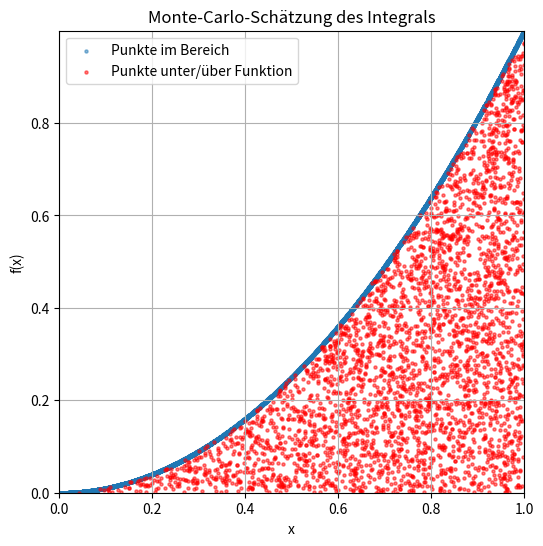

Write Python code to recreate this figure.
import numpy as np
import matplotlib.pyplot as plt

# Definiere Grenzen des Integrationsintervalls [a, b]
a, b = 0, 1

# Definiere die Funktion f(x), die Sie integrieren möchten
def f(x):
    return x**2

# Anzahl der zufälligen Punkte
num_points = 10000

# Zufällige x-Werte im Integrationsintervall generieren
x_values = np.random.uniform(a, b, num_points)

# Zufällige y-Werte zwischen 0 und max(f(x)) generieren
max_function_value = np.max(f(x_values))
y_values = np.random.uniform(0, max_function_value, num_points)

# Berechnen der Funktionswerte für die zufälligen x-Werte
function_values = f(x_values)

# Punkte zählen, die zwischen 0 und f(x) oder zwischen f(x) und 0 liegen
points_under_function = ((y_values >= 0) & (y_values <= function_values)) | ((y_values <= 0) & (y_values >= function_values))

# Schätzen Sie das Integral
integral_estimate = (b - a) * max_function_value * np.sum(points_under_function) / num_points

# Das geschätzte Integral ausgeben
print("Geschätztes Integral:", integral_estimate)

# Grafische Darstellung 
plt.figure(figsize=(6, 6))
plt.scatter(x_values, function_values, s=5, alpha=0.5, label='Punkte im Bereich')
plt.scatter(x_values[points_under_function], y_values[points_under_function], s=5, alpha=0.5, color='red', label='Punkte unter/über Funktion')
plt.xlim(a, b)
plt.ylim(0, max_function_value)
plt.xlabel('x')
plt.ylabel('f(x)')
plt.title('Monte-Carlo-Schätzung des Integrals')
plt.legend()
plt.grid(True)
plt.show()
